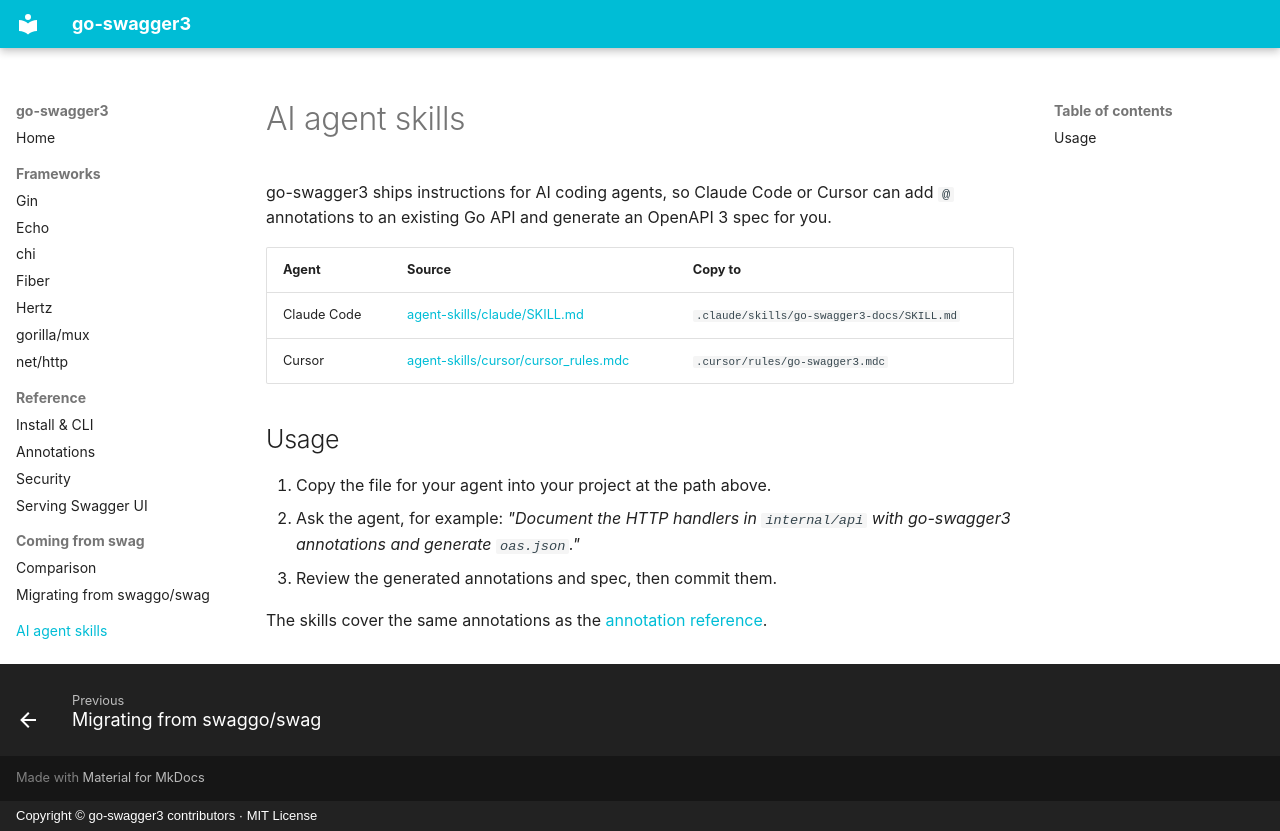

repository: parvez3019/go-swagger3 · page: ai-agent-skills/index.html · generator: mkdocs · copyright: Copyright © go-swagger3 contributors · MIT License

---
title: "AI agent skills for go-swagger3"
description: "Claude Code and Cursor skills that let AI coding agents annotate Go APIs and generate OpenAPI 3 specs with go-swagger3."
---

# AI agent skills

go-swagger3 ships instructions for AI coding agents, so Claude Code or Cursor can add `@` annotations to an existing Go
API and generate an OpenAPI 3 spec for you.

| Agent | Source | Copy to |
|-------|--------|---------|
| Claude Code | [agent-skills/claude/SKILL.md](../agent-skills/claude/SKILL.md) | `.claude/skills/go-swagger3-docs/SKILL.md` |
| Cursor | [agent-skills/cursor/cursor_rules.mdc](../agent-skills/cursor/cursor_rules.mdc) | `.cursor/rules/go-swagger3.mdc` |

## Usage

1. Copy the file for your agent into your project at the path above.
2. Ask the agent, for example: *"Document the HTTP handlers in `internal/api` with go-swagger3 annotations and
   generate `oas.json`."*
3. Review the generated annotations and spec, then commit them.

The skills cover the same annotations as the [annotation reference](annotations.md).
